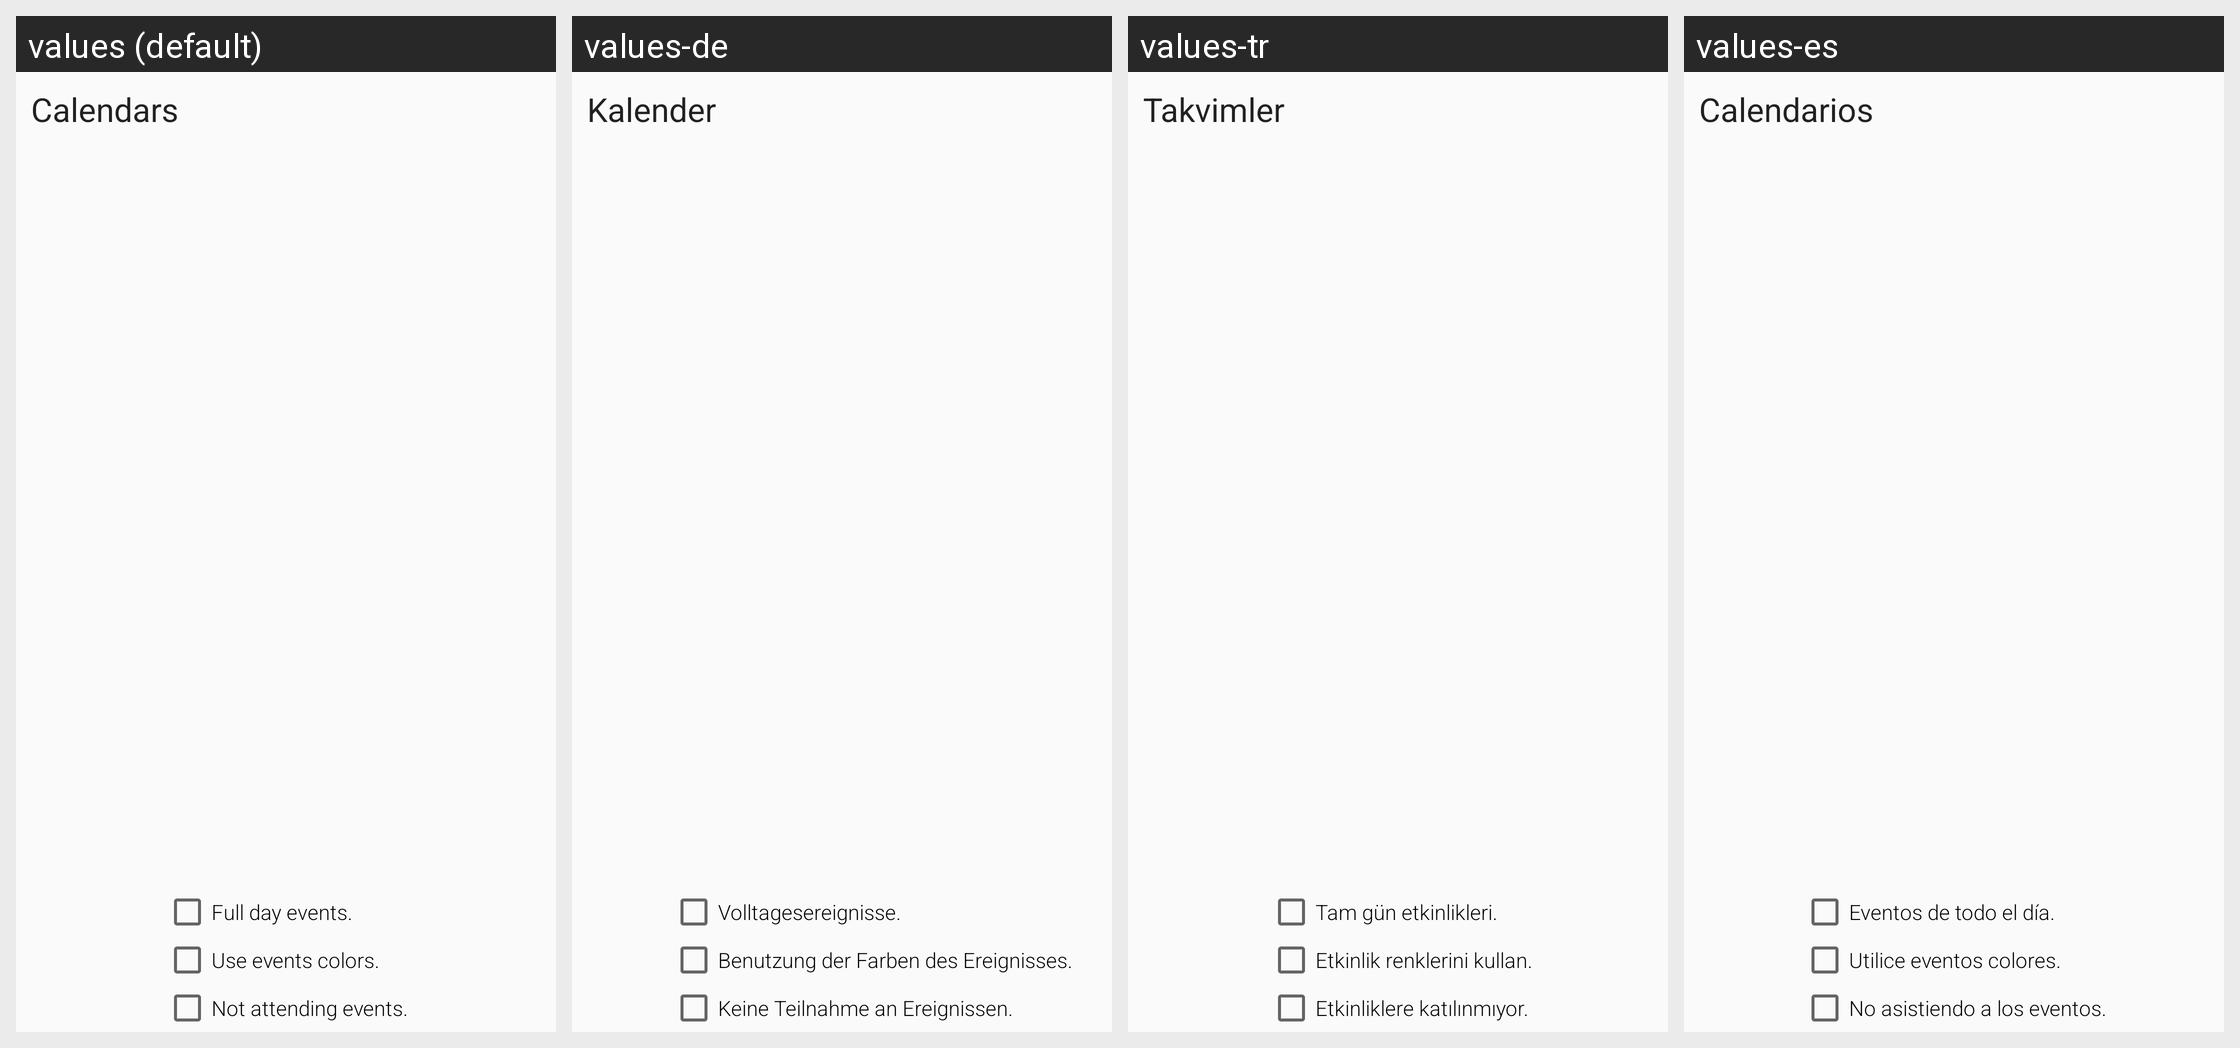

For this localized Android screen grid, give each drawn string resource with its value in every locale shown.
Android screen res/layout/fragment_calendar_chooser.xml rendered under 4 locales, left to right: values (default), values-de, values-tr, values-es. Device: Nexus 5 (rendered at 1080×1920; each locale shown at half size, 540×960, under a caption strip naming it); theme AppTheme.
Other locales in the repository, not shown: values-fr, values-it, values-ja, values-ko, values-pl, values-pt, values-ru, values-zh.
Strings drawn on this screen, with the default value and each locale's value (text and hints the layout hard-codes, and strings that could not be matched under every locale, appear in the picture but are not listed):

configure_calendarselection_title
  values: Calendars
  values-de: Kalender
  values-tr: Takvimler
  values-es: Calendarios

configure_fullday
  values: Full day events.
  values-de: Volltagesereignisse.
  values-tr: Tam gün etkinlikleri.
  values-es: Eventos de todo el día.

configure_colorfromcalendar
  values: Use events colors.
  values-de: Benutzung der Farben des Ereignisses.
  values-tr: Etkinlik renklerini kullan.
  values-es: Utilice eventos colores.

configure_notgoing
  values: Not attending events.
  values-de: Keine Teilnahme an Ereignissen.
  values-tr: Etkinliklere katılınmıyor.
  values-es: No asistiendo a los eventos.
